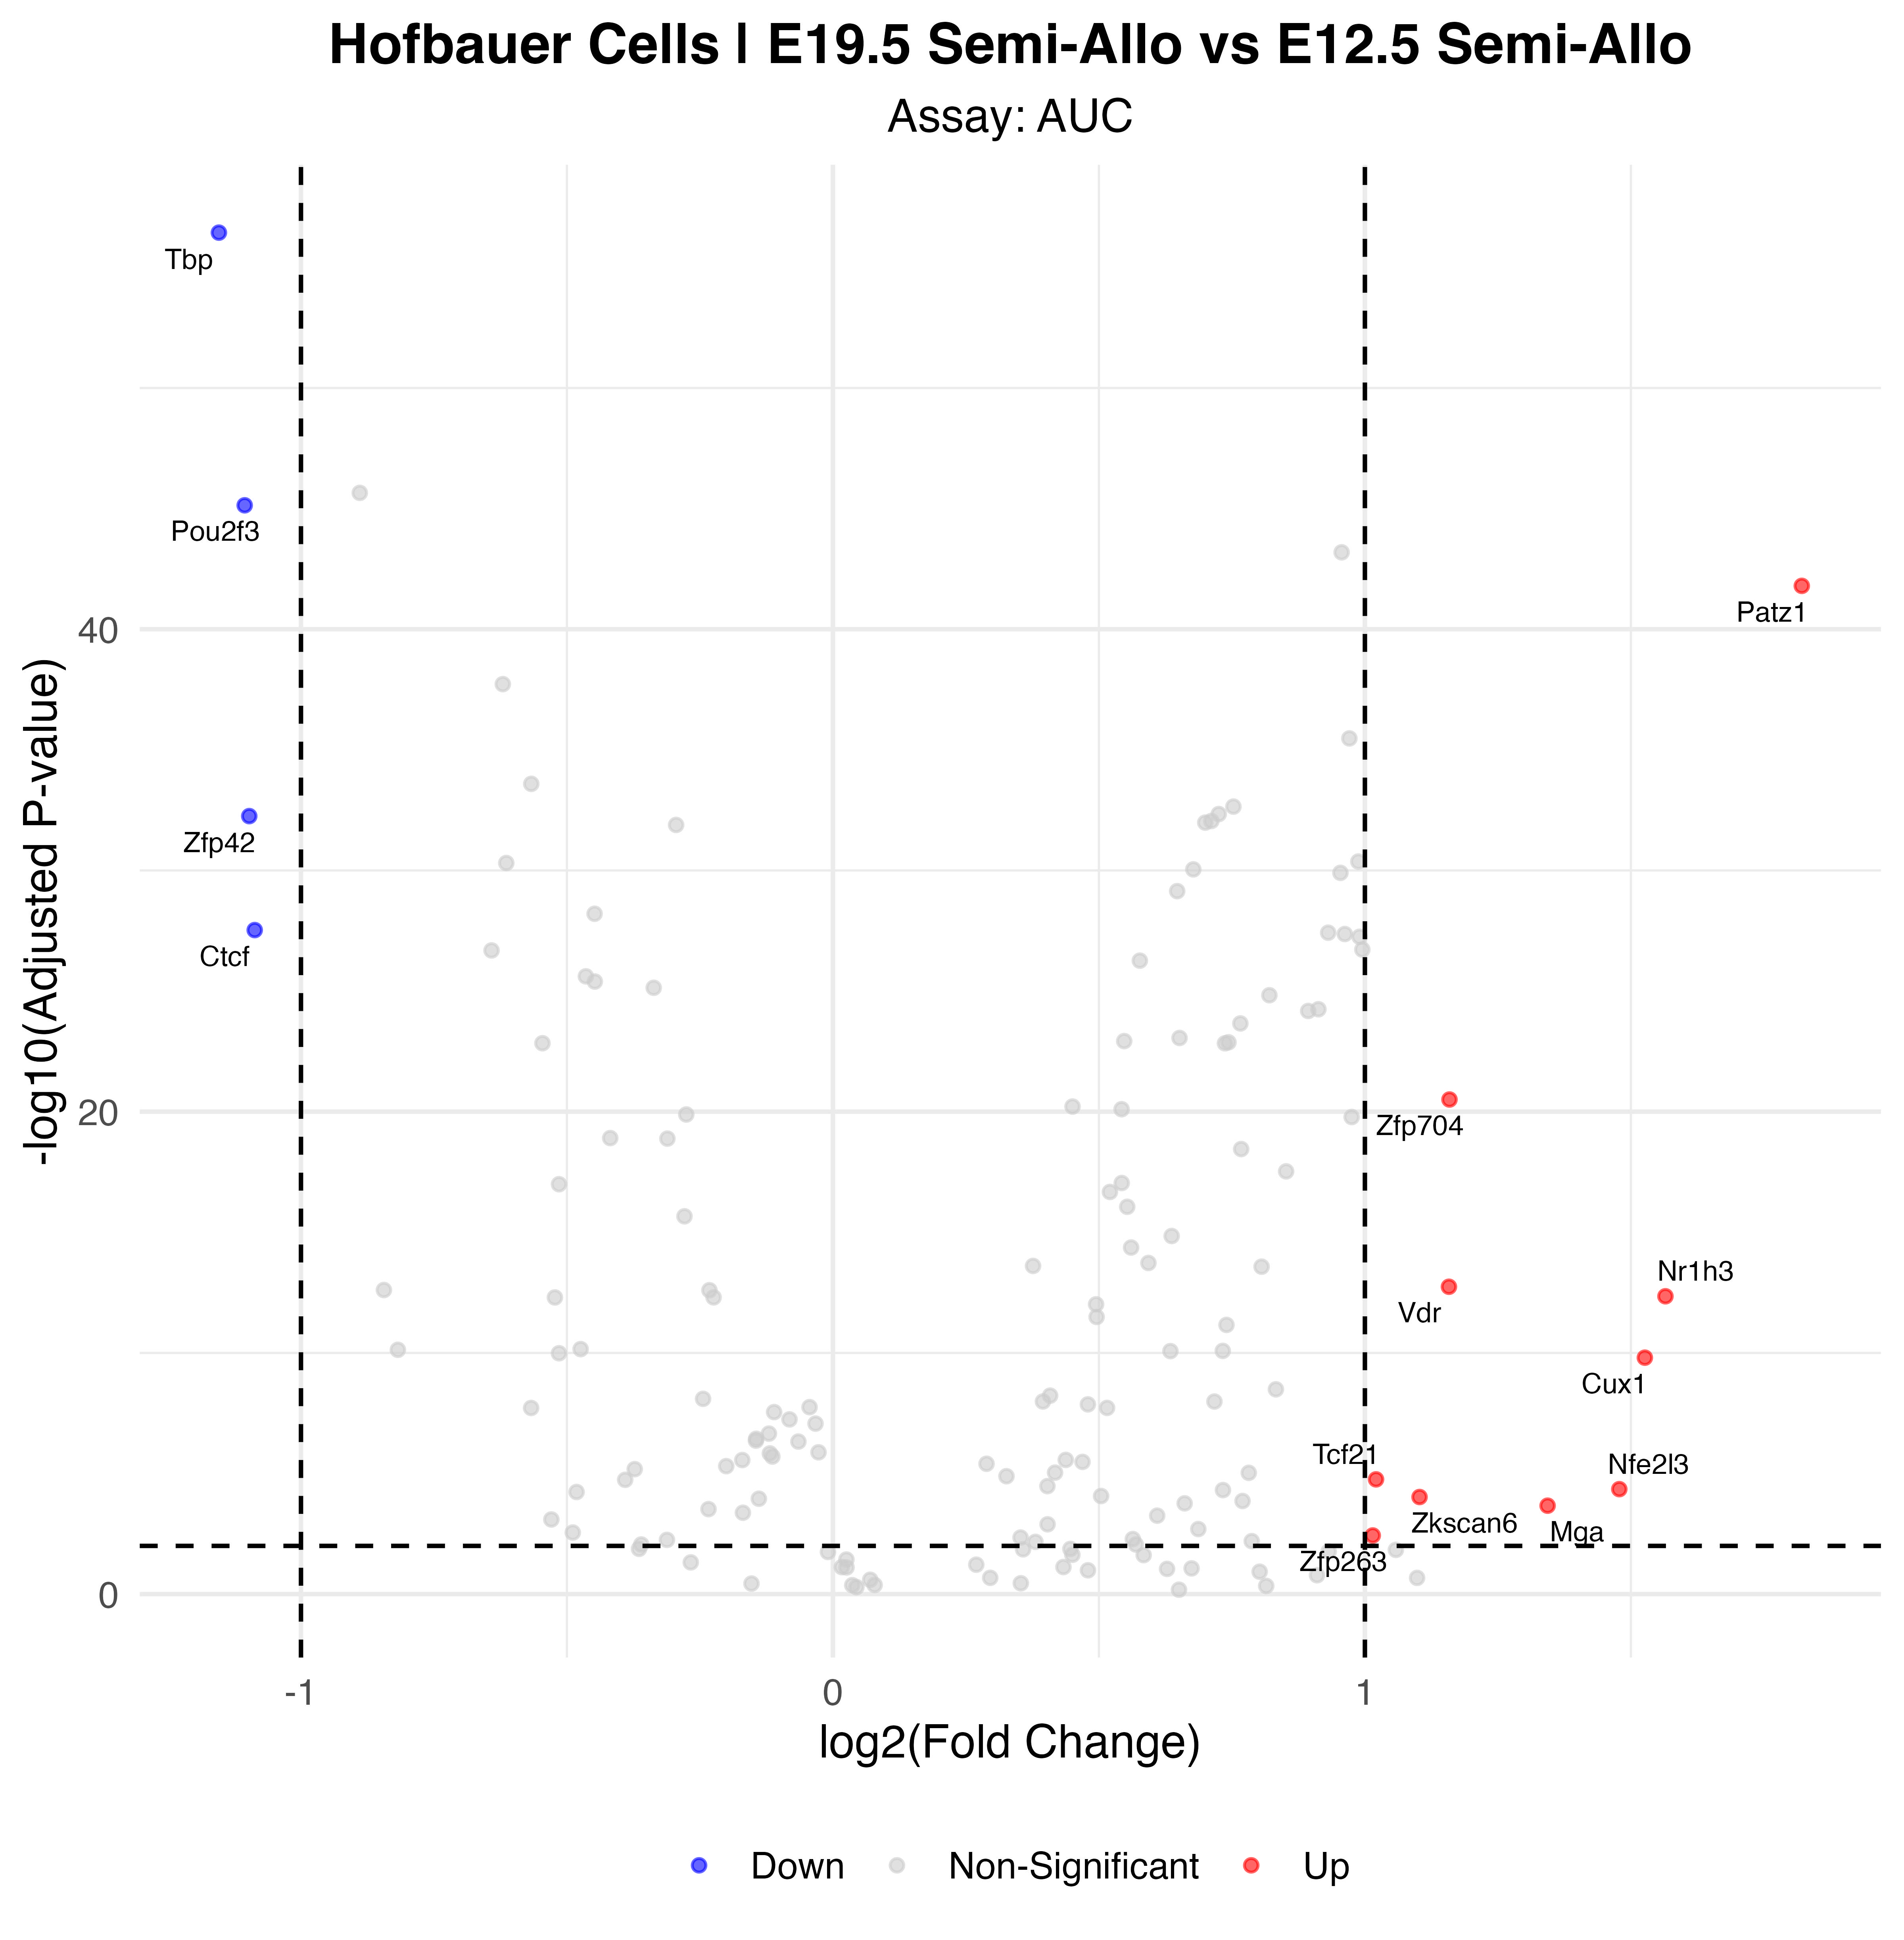

The data file committed next to this chart (first rows):
p_val, avg_log2FC, pct.1, pct.2, p_val_adj, gene, p_val_adj_plot, Significance
1.23955014592465e-59, -1.154, 0.94, 1, 3.63188192755924e-57, Tbp, 3.63188192755924e-57, Down
2.49055653011286e-48, -1.106, 0.873, 1, 7.29733063323067e-46, Pou2f3, 7.29733063323067e-46, Down
5.44381471323992e-45, 1.821, 0.91, 0.453, 1.5950377109793e-42, Patz1, 1.5950377109793e-42, Up
1.90871324862826e-35, -1.097, 0.711, 0.959, 5.5925298184808e-33, Zfp42, 5.5925298184808e-33, Down
1.01158325987059e-30, -1.087, 0.729, 0.973, 2.96393895142084e-28, Ctcf, 2.96393895142084e-28, Down
1.0681265326334e-23, 1.159, 1, 1, 3.12961074061587e-21, Zfp704, 3.12961074061587e-21, Up
6.180680050982e-16, 1.158, 0.91, 0.721, 1.81093925493773e-13, Vdr, 1.81093925493773e-13, Up
1.53326231905057e-15, 1.565, 0.608, 0.247, 4.49245859481817e-13, Nr1h3, 4.49245859481817e-13, Up
5.38404381044179e-13, 1.526, 0.813, 0.721, 1.57752483645944e-10, Cux1, 1.57752483645944e-10, Up
5.96266053503367e-08, 1.021, 0.789, 0.659, 1.74705953676487e-05, Tcf21, 1.74705953676487e-05, Up
1.5164449112141e-07, 1.478, 0.349, 0.157, 4.4431835898573e-05, Nfe2l3, 4.4431835898573e-05, Up
3.21561454085804e-07, 1.103, 0.627, 0.455, 9.42175060471406e-05, Zkscan6, 9.42175060471406e-05, Up
7.35533127223888e-07, 1.343, 0.373, 0.173, 0.0002155, Mga, 0.0002155, Up
1.26192711034444e-05, 1.015, 0.464, 0.29, 0.003697, Zfp263, 0.003697, Up
